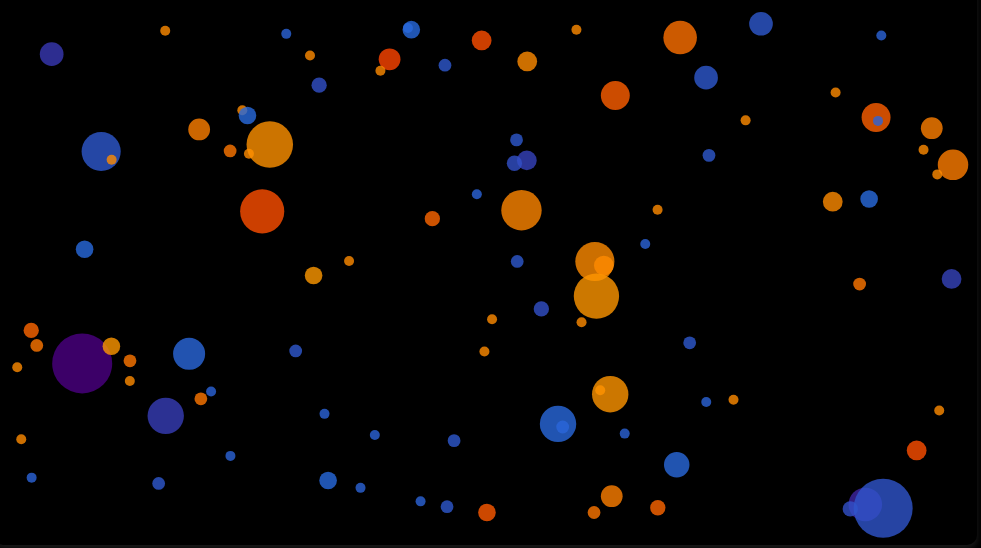
D3 v7 page, settled after 360 driven frames (6 s of simulated time); the page loaded 1 data file(s).


// ── scatter.js
// set up dimensions
const width = Math.min(1200, window.innerWidth - 40);
const height = Math.min(800, window.innerHeight - 200);

// create SVG
const svg = d3.select("#chart")
    .append("svg")
    .attr("width", width)
    .attr("height", height);

// create tooltip
const tooltip = d3.select("body").append("div")
    .attr("class", "tooltip")
    .style("opacity", 0);

// load and process data
d3.json("words_df.json").then(data => {
    // sort data by absolute log_odds value and take top words
    data.sort((a, b) => Math.abs(b.log_odds) - Math.abs(a.log_odds));
    const topWords = data.slice(0, 100);

    // create color scales for Kendrick and Drake
    const kendrickColor = d3.scaleLinear()
        .domain([0, 2.06]) // based on range in dataset
        .range(["#FFD700", "#FF4500"]); // Gold to Red-Orange

    const drakeColor = d3.scaleLinear()
        .domain([-3.7, 0]) // based on range in dataset
        .range(["#4B0082", "#1E90FF"]); // Indigo to Dodger Blue

    // function to determine color based on log odds
    function getColor(d) {
        return d.log_odds >= 0 ? kendrickColor(d.log_odds) : drakeColor(d.log_odds);
    }

    // create radius scale based on total frequency
    const radiusScale = d3.scaleSqrt()
        .domain(d3.extent(topWords, d => d.kendrick_frequency + d.drake_frequency))
        .range([5, 30]); // minimum and maximum radius

    // generate positions for words
    const positions = topWords.map((d, i) => ({
        x: (width - 40) * Math.random() + 20, // Random x position
        y: (height - 40) * Math.random() + 20, // Random y position
        word: d.word,
        frequency: d.kendrick_frequency + d.drake_frequency,
        leaning: d.log_odds >= 0 ? "👑 Kendrick" : "🦉 Drake",
        color: getColor(d),
        radius: radiusScale(d.kendrick_frequency + d.drake_frequency)
    }));

    // add circles for each word
    const circles = svg.selectAll("circle")
        .data(positions)
        .enter().append("circle")
        .attr("cx", d => d.x)
        .attr("cy", d => d.y)
        .attr("r", d => d.radius)
        .attr("fill", d => d.color)
        .attr("opacity", 0)
        .on("mouseover", showTooltip)
        .on("mouseout", hideTooltip);

    // animate circles
    circles.transition()
        .duration(1000)
        .attr("opacity", 0.8);

    // tooltip functions
    function showTooltip(event, d) {
        tooltip.transition()
            .duration(200)
            .style("opacity", .9);
        tooltip.html(`Word: <strong>${d.word}</strong><br>
                      Total Frequency: ${d.frequency}x<br>
                      ${d.leaning}`)
            .style("left", (event.pageX + 10) + "px")
            .style("top", (event.pageY - 10) + "px");
    }

    function hideTooltip() {
        tooltip.transition()
            .duration(500)
            .style("opacity", 0);
    }

    // add legend
    // const legend = svg.append("g")
    //     .attr("class", "legend")
    //     .attr("transform", `translate(${width - 150}, 20)`);

    // legend.append("circle")
    //     .attr("cx", 0)
    //     .attr("cy", 0)
    //     .attr("r", 6)
    //     .style("fill", kendrickColor(1));

    // legend.append("circle")
    //     .attr("cx", 0)
    //     .attr("cy", 25)
    //     .attr("r", 6)
    //     .style("fill", drakeColor(-1));

    // legend.append("text")
    //     .attr("x", 15)
    //     .attr("y", 4)
    //     .text("Kendrick")
    //     .style("font-size", "12px")
    //     .attr("alignment-baseline", "middle");

    // legend.append("text")
    //     .attr("x", 15)
        // .attr("y", 29)
        // .text("Drake")
        // .style("font-size", "12px")
        // .attr("alignment-baseline", "middle");
});


### data: words_df.json
[
 {
  "word": "young",
  "log_odds": 1.679,
  "kendrick_frequency": 11,
  "drake_frequency": 2
 },
 {
  "word": "metro",
  "log_odds": 0.3801,
  "kendrick_frequency": 3,
  "drake_frequency": 2
 },
 {
  "word": "three",
  "log_odds": 0.5342,
  "kendrick_frequency": 7,
  "drake_frequency": 4
 },
 {
  "word": "yeah",
  "log_odds": 0.1569,
  "kendrick_frequency": 24,
  "drake_frequency": 20
 },
 {
  "word": "code",
  "log_odds": -0.02538,
  "kendrick_frequency": 1,
  "drake_frequency": 1
 },
 {
  "word": "hoes",
  "log_odds": 0.2623,
  "kendrick_frequency": 4,
  "drake_frequency": 3
 },
 {
  "word": "streets",
  "log_odds": 0.6678,
  "kendrick_frequency": 2,
  "drake_frequency": 1
 },
 {
  "word": "nose",
  "log_odds": 0.6678,
  "kendrick_frequency": 2,
  "drake_frequency": 1
 },
 "... 381 more items"
]